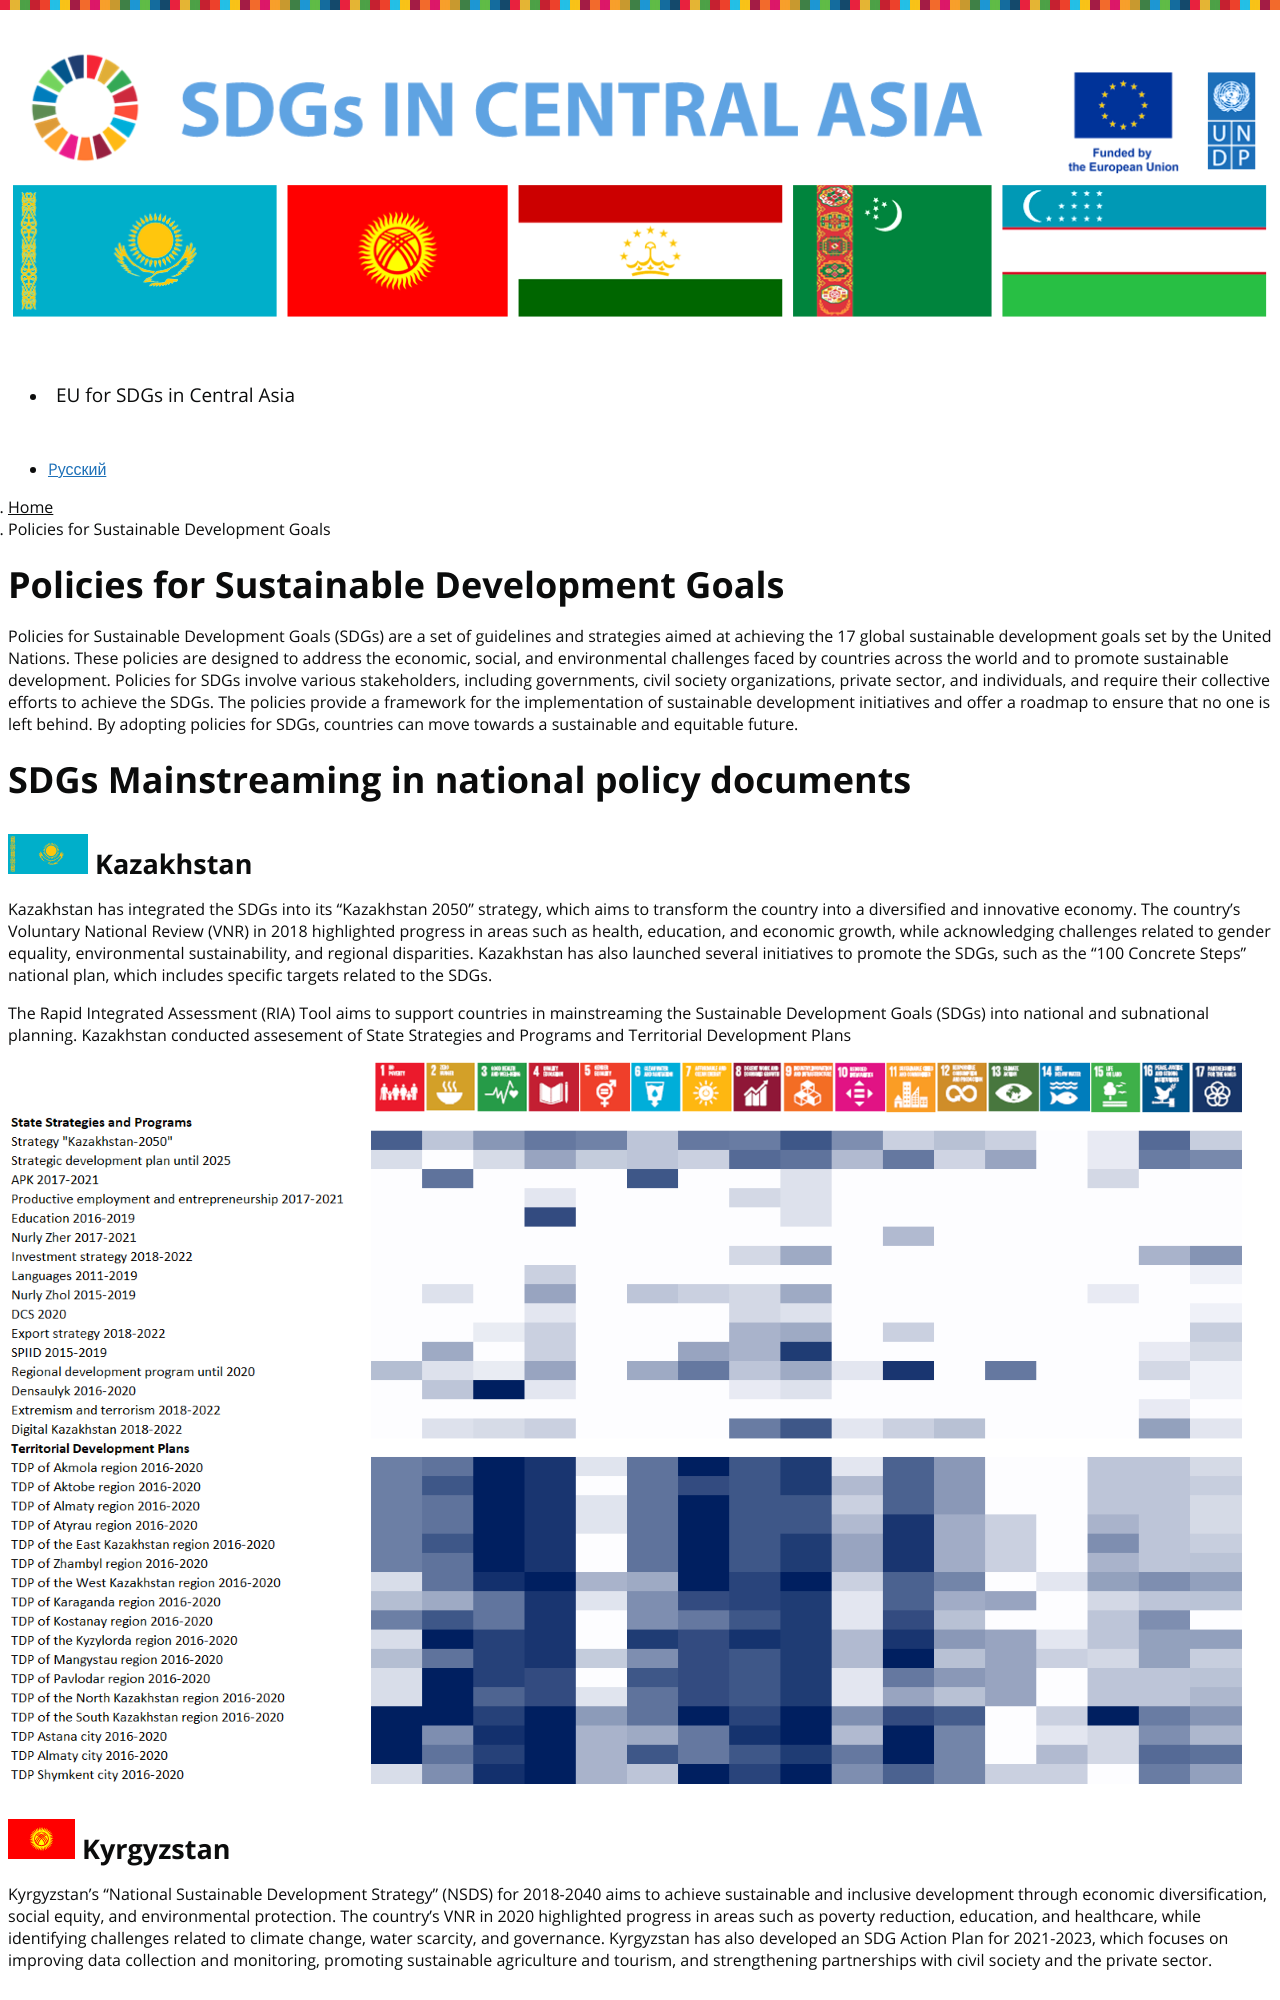

repository: central-asia-sdg-platform/www · page: policies/index.html · generator: jekyll

---
layout: page
language: en
permalink: /policies/
title: Policies for Sustainable Development Goals
---

Policies for Sustainable Development Goals (SDGs) are a set of guidelines and strategies aimed at achieving the 17 global sustainable development goals set by the United Nations. These policies are designed to address the economic, social, and environmental challenges faced by countries across the world and to promote sustainable development. Policies for SDGs involve various stakeholders, including governments, civil society organizations, private sector, and individuals, and require their collective efforts to achieve the SDGs. The policies provide a framework for the implementation of sustainable development initiatives and offer a roadmap to ensure that no one is left behind. By adopting policies for SDGs, countries can move towards a sustainable and equitable future.

# SDGs Mainstreaming in national policy documents 
## ![Flag of Kazakhstan]({{ site.baseurl }}/assets/images/KAZ_flag_h40.png) Kazakhstan 

Kazakhstan has integrated the SDGs into its "Kazakhstan 2050" strategy, which aims to transform the country into a diversified and innovative economy. The country's Voluntary National Review (VNR) in 2018 highlighted progress in areas such as health, education, and economic growth, while acknowledging challenges related to gender equality, environmental sustainability, and regional disparities. Kazakhstan has also launched several initiatives to promote the SDGs, such as the "100 Concrete Steps" national plan, which includes specific targets related to the SDGs.

The Rapid Integrated Assessment (RIA) Tool aims to support countries in mainstreaming the Sustainable Development Goals (SDGs) into national and subnational planning. Kazakhstan conducted assesement of State Strategies and Programs and Territorial Development Plans

![Kazakhstan RIA Matrix]({{ site.baseurl }}/assets/images/KAZ_RIA_Matrix_1240px.png)


## ![Flag of Kyrgyzstan]({{ site.baseurl }}/assets/images/KGZ_flag_h40.png) Kyrgyzstan

Kyrgyzstan's "National Sustainable Development Strategy" (NSDS) for 2018-2040 aims to achieve sustainable and inclusive development through economic diversification, social equity, and environmental protection. The country's VNR in 2020 highlighted progress in areas such as poverty reduction, education, and healthcare, while identifying challenges related to climate change, water scarcity, and governance. Kyrgyzstan has also developed an SDG Action Plan for 2021-2023, which focuses on improving data collection and monitoring, promoting sustainable agriculture and tourism, and strengthening partnerships with civil society and the private sector.


## ![Flag of Tajikistan]({{ site.baseurl }}/assets/images/TJK_flag_h40.png) Tajikistan

Tajikistan's "National Development Strategy" for 2016-2030 integrates the SDGs and focuses on improving human development, promoting economic growth, and protecting the environment. The country's VNR in 2019 highlighted progress in areas such as access to clean water, maternal and child health, and education, while identifying challenges related to poverty, gender inequality, and energy security. Tajikistan has also developed an SDG Roadmap for 2018-2030, which includes specific targets and indicators for each SDG, and aims to mainstream the SDGs into national policies and programs.


## ![Flag of Turkmenistan]({{ site.baseurl }}/assets/images/TKM_flag_h40.png) Turkmenistan

Turkmenistan has developed an "SDG Implementation Framework" for 2016-2020, which focuses on improving social and economic development, environmental sustainability, and governance. However, the country has not yet submitted a VNR to the UN. Turkmenistan has also launched several initiatives to promote the SDGs, such as the "National Plan of Action for Climate Change Adaptation and Mitigation" and the "National Program for the Improvement of the Social and Living Conditions of Rural Population."
